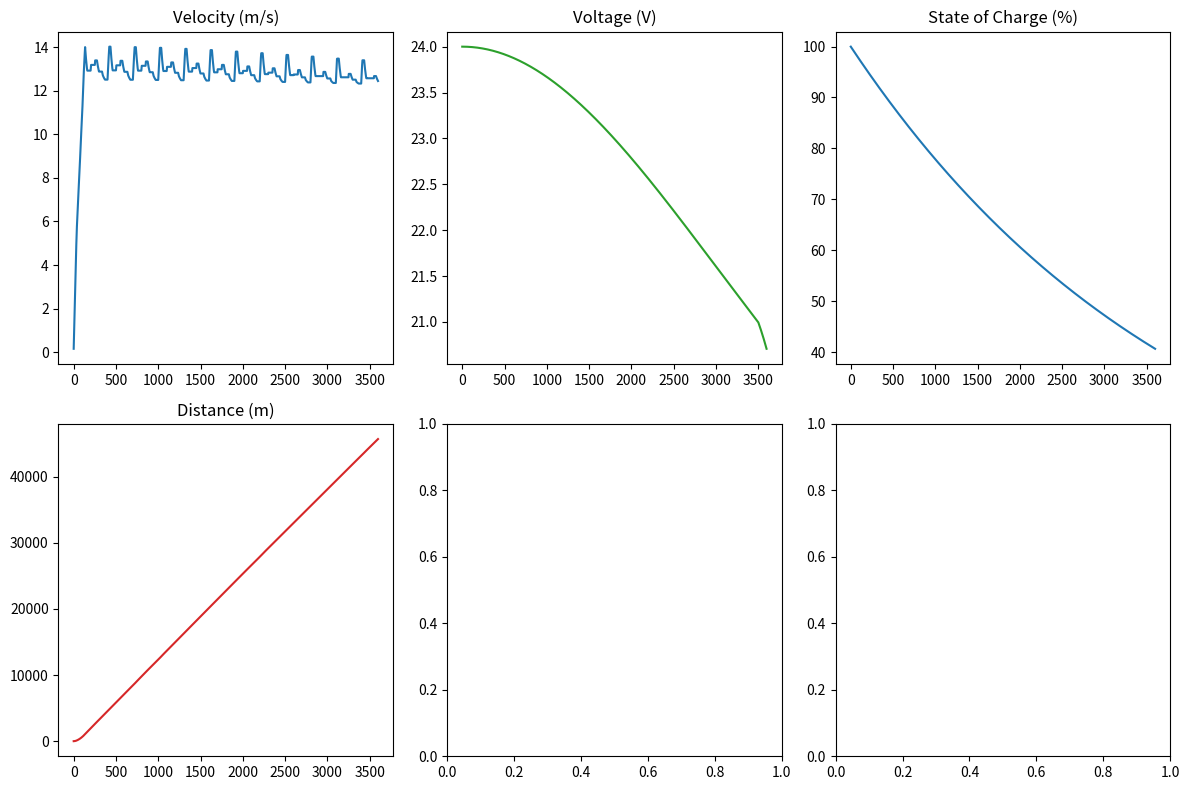

Python code for this plot:
import math
import matplotlib.pyplot as plt
import numpy as np

# --- Constants ---
G = 9.81  # Gravity [m/s^2]
SESSION_LENGTH = 3600  # seconds
TIME_STEP = 1

# Vehicle Parameters
CAR_WEIGHT = 65  # kg
DRIVER_WEIGHT = 65  # kg
TOTAL_WEIGHT = CAR_WEIGHT + DRIVER_WEIGHT

# Aerodynamic Parameters
RHO = 1.225      # Air density [kg/m^3]
CSA = 0.1535     # Cross-sectional area [m^2]
C_D = 1.07       # Drag coefficient
C_L = 0.89       # Lift coefficient
C_S = 0.011      # Skin friction coefficient

# Tyre Parameters
TYRE_PRESSURE_PSI = 40
TYRE_PRESSURE = TYRE_PRESSURE_PSI / 14.504  # convert psi to bar
TYRE_DIAMETER = 0.5  # metres

# Battery Parameters
V_MAX = 24  # Maximum voltage
V_MIN = 18  # Minimum voltage
H = 20      # Battery rated discharge time in Hours
C = 36      # Battery capacity [Ah]
K = 1.2     # Peukert's constant
BATTERY_WH = 1000  # Watt-hours

# Motor Parameters
MOTOR_EFFICIENCY = 0.9
MOTOR_INITIAL_RESISTANCE = 0.063  # Ohm
GEAR_RATIO = 2.75  # Initial gear ratio guess
NO_LOAD_CURRENT = 0.5

# Elevation Map: [lap_progress, angle (radians), direction factor]
ELEVATION_MAP = [
    [10, 0, 1], [35, math.pi/700, 1], [45, math.pi/800, 1],
    [70, 0, 1], [100, math.pi/600, -1], [110, math.pi/500, -1],
    [135, math.pi/550, -1], [160, 0, 1], [200, math.pi/1000, 1],
    [220, math.pi/1000, -1], [250, math.pi/800, -1], [275, math.pi/750, -1]
]

# --- Classes ---
class Battery:
    """Simulates the battery behavior using a simplified voltage and SoC model."""
    def __init__(self, wh, V_max, V_min, H, C, K):
        self.wh = wh
        self.V_max = V_max
        self.V_min = V_min
        self.H = H
        self.C = C
        self.K = K
        self.SoC = 100  # Start with 100% State of Charge
        self.voltage = V_max

    def update(self, current, time, time_step):
        # Use Peukert's Law to update SoC
        t_discharge = self.H * (self.C / (current * self.H)) ** self.K
        self.SoC -= self.SoC * time_step / (t_discharge * 3600)

        # Voltage curve model
        if time < 3500:
            self.voltage = 18 + 6 * np.exp(-np.log(2) * (time / 3500) ** 2)
        else:
            A_fixed = -3.84e-6
            B_fixed = -0.00257
            self.voltage = 21 + B_fixed * (time - 3500) + A_fixed * (time - 3500) ** 2
        return self.voltage, self.SoC

class Motor:
    """Simulates motor behavior and calculates forces."""
    def __init__(self, initial_resistance, gear_ratio, tyre_diameter):
        self.initial_resistance = initial_resistance
        self.gear_ratio = gear_ratio
        self.tyre_diameter = tyre_diameter

    def calculate_wheel_force(self, motor_torque):
        """Calculate the force at the wheel given the motor torque."""
        wheel_torque = self.gear_ratio * motor_torque 
        motor_force = wheel_torque / (self.tyre_diameter / 2)
        return motor_force

    def motor_temperature_effects(self, temperature):
        """Adjust motor parameters based on temperature."""
        Motor_Resistance = self.initial_resistance * (1 + 0.004 * (temperature - 20))
        I_stall = self.voltage / Motor_Resistance  # Simplified estimate
        # Further calculations can be added here
        return Motor_Resistance, I_stall

class Track:
    """Provides track elevation data and calculates the downhill force."""
    def __init__(self, elevation_map):
        self.elevation_map = elevation_map

    def get_downhill_force(self, lap_progress, total_weight):
        pointer = 0
        while pointer + 1 < len(self.elevation_map) and lap_progress > self.elevation_map[pointer+1][0]:
            pointer += 1
        angle = self.elevation_map[pointer][1]
        direction = self.elevation_map[pointer+1][2] if pointer + 1 < len(self.elevation_map) else 1
        downhill_force = total_weight * G * math.sin(angle) * direction
        return downhill_force

# --- Helper Functions ---
def aero_forces(velocity):
    """Calculate aerodynamic forces: skin friction, drag, and lift."""
    dynamic_pressure = 0.5 * RHO * velocity**2
    skin_friction = C_S * dynamic_pressure * CSA
    drag = C_D * dynamic_pressure * CSA
    lift = C_L * dynamic_pressure * CSA
    return skin_friction, drag, lift

def rolling_resistance(lift, velocity):
    """Calculate the rolling resistance force."""
    c_rr = 0.005 + 1 / TYRE_PRESSURE * (0.01 + 0.0095 * ((velocity * 3.6 / 100) ** 2))
    F_rr = c_rr * (TOTAL_WEIGHT * G - lift)
    return F_rr

def update_velocity_distance(velocity, acceleration, time_step, distance, max_velocity):
    """Update the vehicle velocity and distance using basic kinematics."""
    new_velocity = velocity + acceleration * time_step
    new_velocity = min(new_velocity, max_velocity)
    if new_velocity < 0:
        new_velocity = 0
    distance += time_step * (velocity + new_velocity) / 2  # s = (u+v)/2 * t
    return new_velocity, distance

def find_max_speed(max_power, init_velocity, lap_progress, track):
    """
    Iteratively find the max speed where the required power equals the available max power.
    Returns the aerodynamic forces, forces on the vehicle, and the speed.
    """
    velocity = init_velocity
    while True:
        skin_friction, drag, lift = aero_forces(velocity)
        F_rr = rolling_resistance(lift, velocity)
        downhill_force = track.get_downhill_force(lap_progress, TOTAL_WEIGHT)
        total_force = skin_friction + drag + F_rr + downhill_force
        power_required = total_force * velocity
        if power_required >= max_power:
            break
        velocity += 0.01
    return skin_friction, drag, lift, F_rr, downhill_force, total_force, power_required, velocity

# --- Main Simulation Function ---
def run_simulation():
    # Initialize state variables
    time = 0
    distance = 0
    lap_progress = 0
    velocity = 0
    motor_temperature = 20

    # Initialize simulation components
    battery = Battery(BATTERY_WH, V_MAX, V_MIN, H, C, K)
    motor = Motor(MOTOR_INITIAL_RESISTANCE, GEAR_RATIO, TYRE_DIAMETER)
    track = Track(ELEVATION_MAP)

    # Lists to store simulation results
    times, distances, velocities, socs, voltages = [], [], [], [], []

    # Main simulation loop (1 second time-step)
    for t in range(SESSION_LENGTH):
        # Update battery state (using an assumed current; adjust as needed)
        current_assumed = 20  # Placeholder value; in a real model, calculate from demand
        voltage, soc = battery.update(current_assumed, t, TIME_STEP)

        # Example motor simulation (you could add more detailed calculations here)
        # For now, assume a constant motor torque based on available power:
        available_power = voltage * current_assumed
        motor_torque = 2.9  # Placeholder value
        motor_force = motor.calculate_wheel_force(motor_torque)

        # Calculate aerodynamic and resistive forces
        skin_friction, drag, lift = aero_forces(velocity)
        F_rr = rolling_resistance(lift, velocity)
        downhill_force = track.get_downhill_force(lap_progress, TOTAL_WEIGHT)

        # Total resistance force acting on the vehicle
        total_resistance = skin_friction + drag + F_rr + downhill_force

        # Determine acceleration (simplified net force / mass)
        net_force = motor_force - total_resistance
        acceleration = net_force / TOTAL_WEIGHT

        # Update velocity and distance
        # Use a max speed determined by available power (simplified here)
        _, _, _, _, _, _, _, max_velocity = find_max_speed(available_power * 0.7, velocity, lap_progress, track)
        velocity, distance = update_velocity_distance(velocity, acceleration, TIME_STEP, distance, max_velocity)

        # Update lap progress (simulate track looping)
        lap_progress = (lap_progress + 1) % 300

        # Save results
        times.append(t)
        distances.append(distance)
        velocities.append(velocity)
        socs.append(soc)
        voltages.append(voltage)

    return times, distances, velocities, socs, voltages

# --- Run Simulation and Plot ---
if __name__ == '__main__':
    times, distances, velocities, socs, voltages = run_simulation()

    # Plotting results
    fig, axs = plt.subplots(2, 3, figsize=(12, 8))
    axs[0, 0].plot(times, velocities)
    axs[0, 0].set_title('Velocity (m/s)')
    axs[0, 1].plot(times, voltages, 'tab:green')
    axs[0, 1].set_title('Voltage (V)')
    axs[0, 2].plot(times, socs, 'tab:blue')
    axs[0, 2].set_title('State of Charge (%)')
    axs[1, 0].plot(times, distances, 'tab:red')
    axs[1, 0].set_title('Distance (m)')
    # Additional plots can be added as needed
    fig.tight_layout()
    plt.show()
print(distances[-1])
